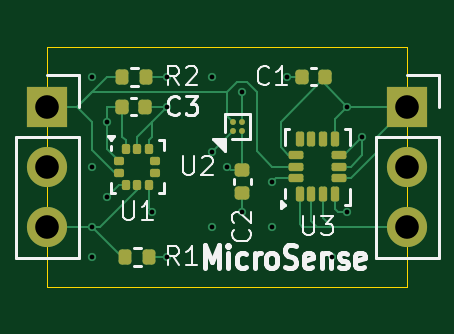
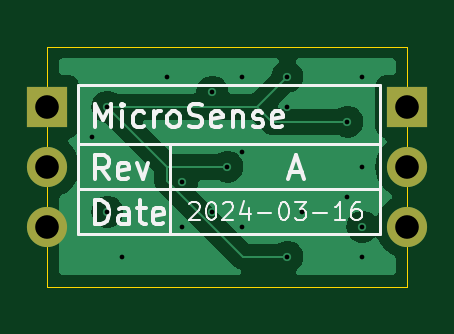
Circuit board: 13 layer files. Board 15.2 x 10.2 mm.
- bottom_copper: Sense-B_Cu.gbr (14374 bytes)
- bottom_mask: Sense-B_Mask.gbr (710 bytes)
- paste: Sense-B_Paste.gbr (445 bytes)
- bottom_silk: Sense-B_Silkscreen.gbr (14898 bytes)
- outline: Sense-Edge_Cuts.gbr (600 bytes)
- top_copper: Sense-F_Cu.gbr (9918 bytes)
- top_mask: Sense-F_Mask.gbr (3270 bytes)
- paste: Sense-F_Paste.gbr (3005 bytes)
- top_silk: Sense-F_Silkscreen.gbr (16908 bytes)
- inner_copper: Sense-In1_Cu.gbr (15641 bytes)
- inner_copper: Sense-In2_Cu.gbr (2332 bytes)
- drill: Sense-NPTH.drl (269 bytes)
- drill: Sense-PTH.drl (829 bytes)

=== bottom_copper: Sense-B_Cu.gbr (14374 bytes, source omitted) ===
=== bottom_mask: Sense-B_Mask.gbr ===
%TF.GenerationSoftware,KiCad,Pcbnew,8.0.0*%
%TF.CreationDate,2024-03-16T20:50:43+13:00*%
%TF.ProjectId,Sense,53656e73-652e-46b6-9963-61645f706362,A*%
%TF.SameCoordinates,Original*%
%TF.FileFunction,Soldermask,Bot*%
%TF.FilePolarity,Negative*%
%FSLAX46Y46*%
G04 Gerber Fmt 4.6, Leading zero omitted, Abs format (unit mm)*
G04 Created by KiCad (PCBNEW 8.0.0) date 2024-03-16 20:50:43*
%MOMM*%
%LPD*%
G01*
G04 APERTURE LIST*
%ADD10R,1.700000X1.700000*%
%ADD11O,1.700000X1.700000*%
G04 APERTURE END LIST*
D10*
%TO.C,J1*%
X114300000Y-74930000D03*
D11*
X114300000Y-77470000D03*
X114300000Y-80010000D03*
%TD*%
D10*
%TO.C,J2*%
X129540000Y-74930000D03*
D11*
X129540000Y-77470000D03*
X129540000Y-80010000D03*
%TD*%
M02*

=== paste: Sense-B_Paste.gbr ===
%TF.GenerationSoftware,KiCad,Pcbnew,8.0.0*%
%TF.CreationDate,2024-03-16T20:50:43+13:00*%
%TF.ProjectId,Sense,53656e73-652e-46b6-9963-61645f706362,A*%
%TF.SameCoordinates,Original*%
%TF.FileFunction,Paste,Bot*%
%TF.FilePolarity,Positive*%
%FSLAX46Y46*%
G04 Gerber Fmt 4.6, Leading zero omitted, Abs format (unit mm)*
G04 Created by KiCad (PCBNEW 8.0.0) date 2024-03-16 20:50:43*
%MOMM*%
%LPD*%
G01*
G04 APERTURE LIST*
G04 APERTURE END LIST*
M02*

=== bottom_silk: Sense-B_Silkscreen.gbr (14898 bytes, source omitted) ===
=== outline: Sense-Edge_Cuts.gbr ===
%TF.GenerationSoftware,KiCad,Pcbnew,8.0.0*%
%TF.CreationDate,2024-03-16T20:50:43+13:00*%
%TF.ProjectId,Sense,53656e73-652e-46b6-9963-61645f706362,A*%
%TF.SameCoordinates,Original*%
%TF.FileFunction,Profile,NP*%
%FSLAX46Y46*%
G04 Gerber Fmt 4.6, Leading zero omitted, Abs format (unit mm)*
G04 Created by KiCad (PCBNEW 8.0.0) date 2024-03-16 20:50:43*
%MOMM*%
%LPD*%
G01*
G04 APERTURE LIST*
%TA.AperFunction,Profile*%
%ADD10C,0.050000*%
%TD*%
G04 APERTURE END LIST*
D10*
X114300000Y-72390000D02*
X129540000Y-72390000D01*
X129540000Y-82550000D01*
X114300000Y-82550000D01*
X114300000Y-72390000D01*
M02*

=== top_copper: Sense-F_Cu.gbr (9918 bytes, source omitted) ===
=== top_mask: Sense-F_Mask.gbr (3270 bytes, source withheld) ===
=== paste: Sense-F_Paste.gbr (3005 bytes, source withheld) ===
=== top_silk: Sense-F_Silkscreen.gbr (16908 bytes, source omitted) ===
=== inner_copper: Sense-In1_Cu.gbr (15641 bytes, source omitted) ===
=== inner_copper: Sense-In2_Cu.gbr ===
%TF.GenerationSoftware,KiCad,Pcbnew,8.0.0*%
%TF.CreationDate,2024-03-16T20:50:43+13:00*%
%TF.ProjectId,Sense,53656e73-652e-46b6-9963-61645f706362,A*%
%TF.SameCoordinates,Original*%
%TF.FileFunction,Copper,L3,Inr*%
%TF.FilePolarity,Positive*%
%FSLAX46Y46*%
G04 Gerber Fmt 4.6, Leading zero omitted, Abs format (unit mm)*
G04 Created by KiCad (PCBNEW 8.0.0) date 2024-03-16 20:50:43*
%MOMM*%
%LPD*%
G01*
G04 APERTURE LIST*
%TA.AperFunction,ComponentPad*%
%ADD10R,1.700000X1.700000*%
%TD*%
%TA.AperFunction,ComponentPad*%
%ADD11O,1.700000X1.700000*%
%TD*%
%TA.AperFunction,ViaPad*%
%ADD12C,0.350000*%
%TD*%
%TA.AperFunction,Conductor*%
%ADD13C,0.100000*%
%TD*%
G04 APERTURE END LIST*
D10*
%TO.N,/SCL*%
%TO.C,J1*%
X114300000Y-74930000D03*
D11*
%TO.N,/IMU_INT_1*%
X114300000Y-77470000D03*
%TO.N,/SDA*%
X114300000Y-80010000D03*
%TD*%
D10*
%TO.N,+3V3*%
%TO.C,J2*%
X129540000Y-74930000D03*
D11*
%TO.N,unconnected-(J2-Pin_2-Pad2)*%
X129540000Y-77470000D03*
%TO.N,GND*%
X129540000Y-80010000D03*
%TD*%
D12*
%TO.N,+3V3*%
X127000000Y-74930000D03*
X119380000Y-73660000D03*
X116840000Y-75565000D03*
X119380000Y-81280000D03*
X121920000Y-77470000D03*
%TO.N,GND*%
X116205000Y-81280000D03*
X127635000Y-76200000D03*
X126365000Y-81280000D03*
X123825000Y-80010000D03*
X119380000Y-74930000D03*
X122555000Y-79375000D03*
X116205000Y-77470000D03*
X121285000Y-73660000D03*
X121285000Y-76835000D03*
X116205000Y-73660000D03*
X116840000Y-78740000D03*
X118745000Y-79375000D03*
X124460000Y-73660000D03*
X121285000Y-80010000D03*
%TO.N,/SDA*%
X123825000Y-78105000D03*
X122555000Y-74295000D03*
X116205000Y-80010000D03*
%TO.N,/IMU_INT_1*%
X127000000Y-79375000D03*
%TD*%
D13*
%TO.N,/SDA*%
X120015000Y-76835000D02*
X120015000Y-78105000D01*
X123825000Y-78105000D02*
X120650000Y-78105000D01*
X120650000Y-78105000D02*
X120015000Y-78740000D01*
X120015000Y-79375000D02*
X119380000Y-80010000D01*
X120015000Y-78105000D02*
X120015000Y-79375000D01*
X119380000Y-80010000D02*
X116205000Y-80010000D01*
X122555000Y-74295000D02*
X120015000Y-76835000D01*
%TO.N,/IMU_INT_1*%
X115570000Y-78190000D02*
X114850000Y-77470000D01*
X126365000Y-79375000D02*
X125305000Y-80435000D01*
X116028959Y-80435000D02*
X115570000Y-79976041D01*
X115570000Y-79976041D02*
X115570000Y-78190000D01*
X127000000Y-79375000D02*
X126365000Y-79375000D01*
X125305000Y-80435000D02*
X116028959Y-80435000D01*
%TD*%
M02*

=== drill: Sense-NPTH.drl ===
M48
; DRILL file {KiCad 8.0.0} date 2024-03-16T20:50:47+1300
; FORMAT={-:-/ absolute / metric / decimal}
; #@! TF.CreationDate,2024-03-16T20:50:47+13:00
; #@! TF.GenerationSoftware,Kicad,Pcbnew,8.0.0
; #@! TF.FileFunction,NonPlated,1,4,NPTH
FMAT,2
METRIC
%
G90
G05
M30

=== drill: Sense-PTH.drl ===
M48
; DRILL file {KiCad 8.0.0} date 2024-03-16T20:50:47+1300
; FORMAT={-:-/ absolute / metric / decimal}
; #@! TF.CreationDate,2024-03-16T20:50:47+13:00
; #@! TF.GenerationSoftware,Kicad,Pcbnew,8.0.0
; #@! TF.FileFunction,Plated,1,4,PTH
FMAT,2
METRIC
; #@! TA.AperFunction,Plated,PTH,ViaDrill
T1C0.200
; #@! TA.AperFunction,Plated,PTH,ComponentDrill
T2C1.000
%
G90
G05
T1
X116.205Y-73.66
X116.205Y-77.47
X116.205Y-80.01
X116.205Y-81.28
X116.84Y-75.565
X116.84Y-78.74
X118.745Y-79.375
X119.38Y-73.66
X119.38Y-74.93
X119.38Y-81.28
X121.285Y-73.66
X121.285Y-76.835
X121.285Y-80.01
X121.92Y-77.47
X122.555Y-74.295
X122.555Y-79.375
X123.825Y-78.105
X123.825Y-80.01
X124.46Y-73.66
X126.365Y-81.28
X127.0Y-74.93
X127.0Y-79.375
X127.635Y-76.2
T2
X114.3Y-74.93
X114.3Y-77.47
X114.3Y-80.01
X129.54Y-74.93
X129.54Y-77.47
X129.54Y-80.01
M30

